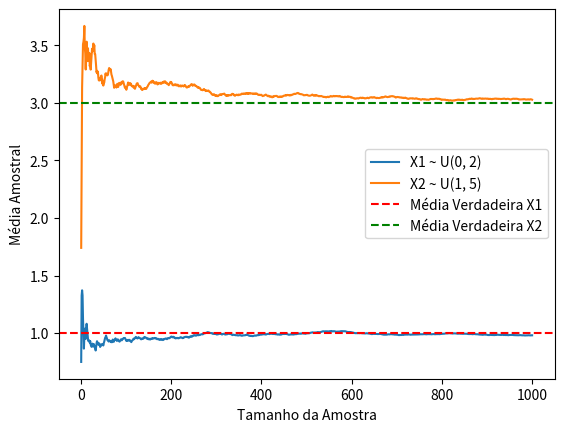

Here is the Python script that generated this plot:
import numpy as np
import matplotlib.pyplot as plt

n = 1000  # Tamanho da amostra
mu1, mu2 = 1, 3  # Médias das distribuições
sigma1, sigma2 = 1, 2  # Desvios padrão das distribuições
convergence_threshold = 0.05  # Critério de convergência (margem de erro)

np.random.seed(42)  # Definir semente aleatória para reprodução
X1 = np.random.uniform(0, 2, size=n)
X2 = np.random.uniform(1, 5, size=n)

mean_X1 = np.cumsum(X1) / np.arange(1, n + 1)
mean_X2 = np.cumsum(X2) / np.arange(1, n + 1)

plt.plot(range(1, n + 1), mean_X1, label='X1 ~ U(0, 2)')
plt.plot(range(1, n + 1), mean_X2, label='X2 ~ U(1, 5)')
plt.axhline(y=mu1, color='r', linestyle='--', label='Média Verdadeira X1')
plt.axhline(y=mu2, color='g', linestyle='--', label='Média Verdadeira X2')
plt.xlabel('Tamanho da Amostra')
plt.ylabel('Média Amostral')
plt.legend()
plt.show()

plt.savefig('convergence_plot.png')
plt.show()